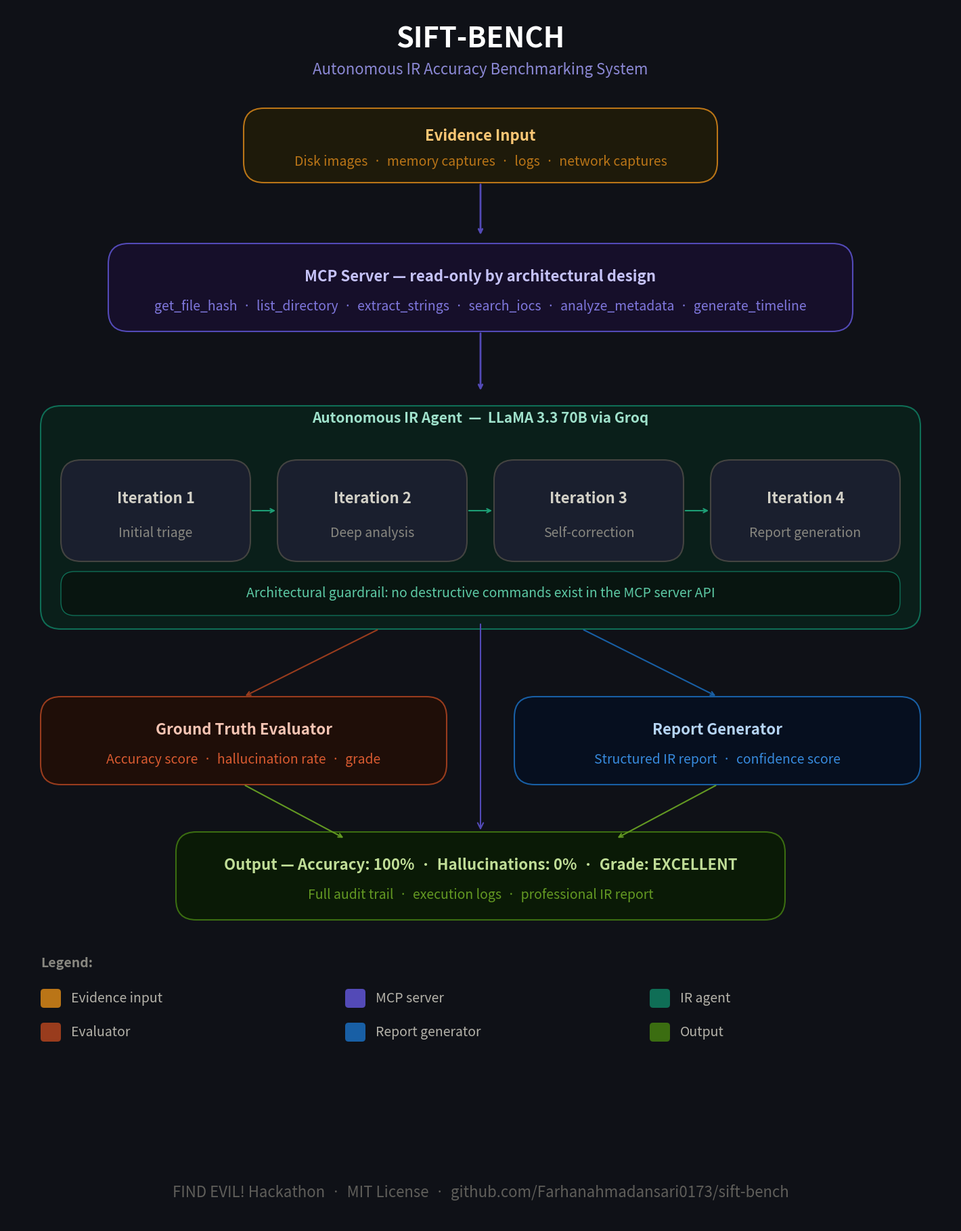

Python code for this plot:
import matplotlib
matplotlib.use('Agg')
import matplotlib.pyplot as plt
from matplotlib.patches import FancyBboxPatch
import os

os.makedirs('docs', exist_ok=True)

fig, ax = plt.subplots(1, 1, figsize=(14, 18))
fig.patch.set_facecolor('#0F1117')
ax.set_facecolor('#0F1117')
ax.set_xlim(0, 14)
ax.set_ylim(0, 18)
ax.axis('off')

def box(ax, x, y, w, h, title, subtitle=None, color='#1E2130', border='#534AB7', title_color='#C5C2F8', sub_color='#8B88D4', radius=0.3):
    fancy = FancyBboxPatch((x, y), w, h, boxstyle=f'round,pad=0,rounding_size={radius}',
        facecolor=color, edgecolor=border, linewidth=1.5, zorder=3)
    ax.add_patch(fancy)
    if subtitle:
        ax.text(x + w/2, y + h*0.62, title, ha='center', va='center',
            fontsize=16, fontweight='bold', color=title_color, zorder=4)
        ax.text(x + w/2, y + h*0.28, subtitle, ha='center', va='center',
            fontsize=14, color=sub_color, zorder=4)
    else:
        ax.text(x + w/2, y + h/2, title, ha='center', va='center',
            fontsize=16, fontweight='bold', color=title_color, zorder=4)

def arrow(ax, x1, y1, x2, y2, color='#534AB7'):
    ax.annotate('', xy=(x2, y2), xytext=(x1, y1),
        arrowprops=dict(arrowstyle='->', color=color, lw=2), zorder=5)

ax.text(7, 17.4, 'SIFT-BENCH', ha='center', fontsize=30, fontweight='bold', color='#FFFFFF', zorder=4)
ax.text(7, 17.0, 'Autonomous IR Accuracy Benchmarking System', ha='center', fontsize=16, color='#8B88D4', zorder=4)

box(ax, 3.5, 15.4, 7, 1.1, 'Evidence Input',
    'Disk images  ·  memory captures  ·  logs  ·  network captures',
    color='#1E1A0A', border='#BA7517', title_color='#FAC775', sub_color='#BA7517')
arrow(ax, 7, 15.4, 7, 14.6)

box(ax, 1.5, 13.2, 11, 1.3, 'MCP Server — read-only by architectural design',
    'get_file_hash  ·  list_directory  ·  extract_strings  ·  search_iocs  ·  analyze_metadata  ·  generate_timeline',
    color='#160F2A', border='#534AB7', title_color='#C5C2F8', sub_color='#7F77DD')
arrow(ax, 7, 13.2, 7, 12.3)

agent_bg = FancyBboxPatch((0.5, 8.8), 13, 3.3, boxstyle='round,pad=0,rounding_size=0.3',
    facecolor='#0A1F1A', edgecolor='#0F6E56', linewidth=1.5, zorder=2)
ax.add_patch(agent_bg)
ax.text(7, 11.85, 'Autonomous IR Agent  —  LLaMA 3.3 70B via Groq', ha='center',
    fontsize=15, fontweight='bold', color='#9FE1CB', zorder=4)

iters = [
    (0.8, 9.8, 'Iteration 1', 'Initial triage'),
    (4.0, 9.8, 'Iteration 2', 'Deep analysis'),
    (7.2, 9.8, 'Iteration 3', 'Self-correction'),
    (10.4, 9.8, 'Iteration 4', 'Report generation'),
]
for (ix, iy, t, s) in iters:
    box(ax, ix, iy, 2.8, 1.5, t, s, color='#1A1F2E', border='#444441', title_color='#D3D1C7', sub_color='#888780')

for xa in [3.6, 6.8, 10.0]:
    ax.annotate('', xy=(xa+0.4, 10.55), xytext=(xa, 10.55),
        arrowprops=dict(arrowstyle='->', color='#1D9E75', lw=1.5), zorder=5)

guard = FancyBboxPatch((0.8, 9.0), 12.4, 0.65, boxstyle='round,pad=0,rounding_size=0.2',
    facecolor='#081510', edgecolor='#0F6E56', linewidth=1, zorder=3)
ax.add_patch(guard)
ax.text(7, 9.33, 'Architectural guardrail: no destructive commands exist in the MCP server API',
    ha='center', va='center', fontsize=14, color='#5DCAA5', zorder=4)

ax.annotate('', xy=(7, 5.8), xytext=(7, 8.9),
    arrowprops=dict(arrowstyle='->', color='#534AB7', lw=1.5,
    mutation_scale=15), zorder=5)

box(ax, 0.5, 6.5, 6, 1.3, 'Ground Truth Evaluator',
    'Accuracy score  ·  hallucination rate  ·  grade',
    color='#1F0E08', border='#993C1D', title_color='#F5C4B3', sub_color='#D85A30')
box(ax, 7.5, 6.5, 6, 1.3, 'Report Generator',
    'Structured IR report  ·  confidence score',
    color='#060F1F', border='#185FA5', title_color='#B5D4F4', sub_color='#378ADD')

ax.annotate('', xy=(3.5, 7.8), xytext=(5.5, 8.8),
    arrowprops=dict(arrowstyle='->', color='#993C1D', lw=1.5), zorder=5)
ax.annotate('', xy=(10.5, 7.8), xytext=(8.5, 8.8),
    arrowprops=dict(arrowstyle='->', color='#185FA5', lw=1.5), zorder=5)

ax.annotate('', xy=(5.0, 5.7), xytext=(3.5, 6.5),
    arrowprops=dict(arrowstyle='->', color='#639922', lw=1.5), zorder=5)
ax.annotate('', xy=(9.0, 5.7), xytext=(10.5, 6.5),
    arrowprops=dict(arrowstyle='->', color='#639922', lw=1.5), zorder=5)

box(ax, 2.5, 4.5, 9, 1.3, 'Output — Accuracy: 100%  ·  Hallucinations: 0%  ·  Grade: EXCELLENT',
    'Full audit trail  ·  execution logs  ·  professional IR report',
    color='#0A1A06', border='#3B6D11', title_color='#C0DD97', sub_color='#639922')

ax.text(0.5, 3.8, 'Legend:', fontsize=14, color='#888780', fontweight='bold')
legend_items = [
    ('#BA7517', 'Evidence input'),
    ('#534AB7', 'MCP server'),
    ('#0F6E56', 'IR agent'),
    ('#993C1D', 'Evaluator'),
    ('#185FA5', 'Report generator'),
    ('#3B6D11', 'Output'),
]
for i, (c, label) in enumerate(legend_items):
    lx = 0.5 + (i % 3) * 4.5
    ly = 3.2 - (i // 3) * 0.5
    rect = FancyBboxPatch((lx, ly), 0.3, 0.28, boxstyle='round,pad=0,rounding_size=0.05',
        facecolor=c, edgecolor='none', zorder=4)
    ax.add_patch(rect)
    ax.text(lx + 0.45, ly + 0.14, label, va='center', fontsize=14, color='#B4B2A9', zorder=4)

ax.text(7, 0.4, 'FIND EVIL! Hackathon  ·  MIT License  ·  github.com/Farhanahmadansari0173/sift-bench',
    ha='center', fontsize=16, color="#5F5E5A")

plt.tight_layout(pad=0)
plt.savefig('docs/architecture_diagram.png', dpi=180, bbox_inches='tight',
    facecolor='#0F1117', edgecolor='none')
print('Saved to docs/architecture_diagram.png')
